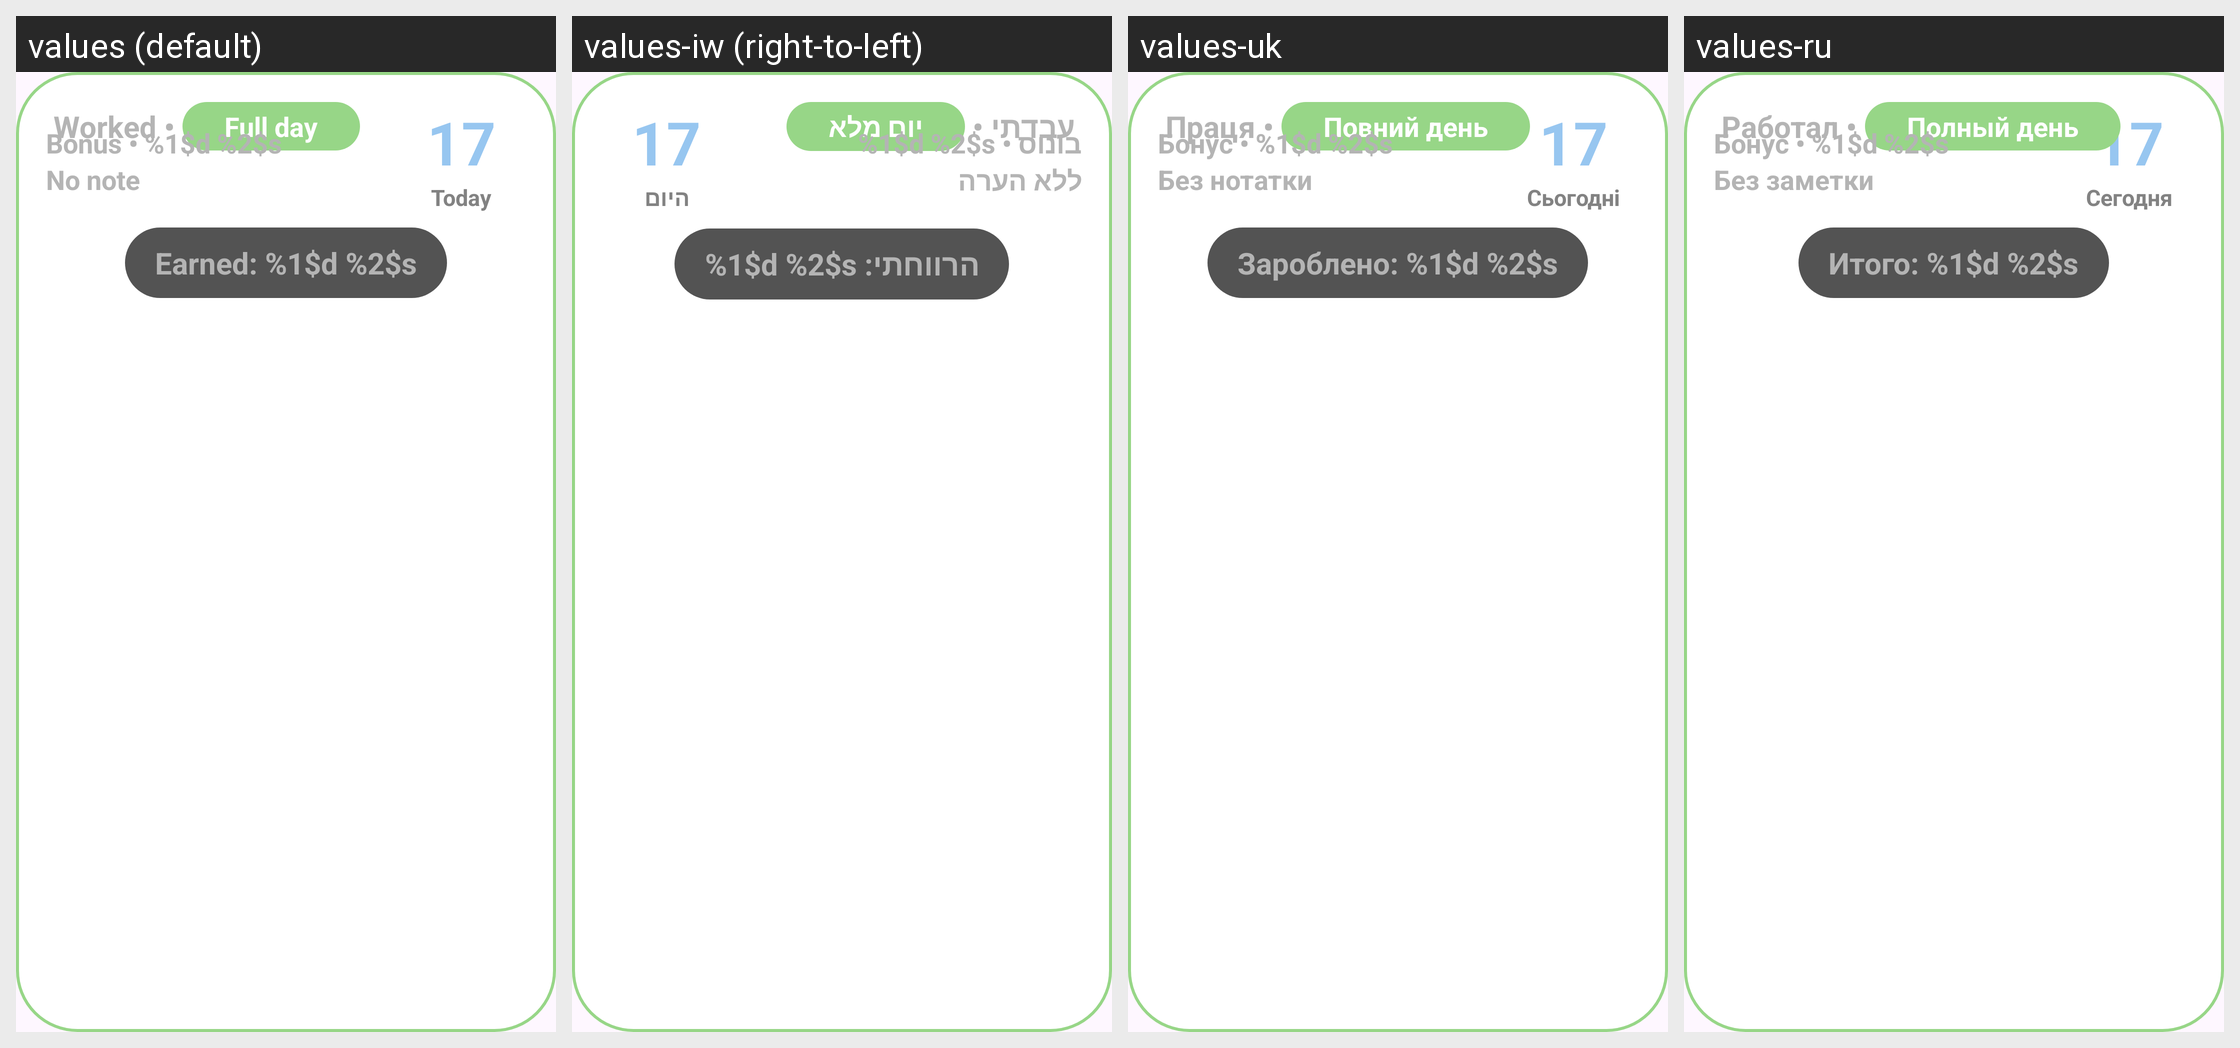

The Android screen above is rendered under several locales of the same app. Produce the string resources it draws, with the default and per-locale values.
Android screen res/layout/view_today_status.xml rendered under 4 locales, left to right: values (default), values-iw (right-to-left), values-uk, values-ru. Device: Nexus 5 (rendered at 1080×1920; each locale shown at half size, 540×960, under a caption strip naming it); theme Theme.MarkWorkingDaysApp.
Other locales in the repository, not shown: values-de, values-nl, values-pl.
Strings drawn on this screen, with the default value and each locale's value (text and hints the layout hard-codes, and strings that could not be matched under every locale, appear in the picture but are not listed):

dialog_today
  values: Today
  values-iw: היום
  values-uk: Сьогодні
  values-ru: Сегодня

view_worked
  values: Worked •
  values-iw: עבדתי •
  values-uk: Праця •
  values-ru: Работал •

dialog_full_day
  values: Full day
  values-iw: יום מלא
  values-uk: Повний день
  values-ru: Полный день

view_bonus
  values: Bonus • %1$d %2$s
  values-iw: בונוס • %1$d %2$s
  values-uk: Бонус • %1$d %2$s
  values-ru: Бонус • %1$d %2$s

view_no_note
  values: No note
  values-iw: ללא הערה
  values-uk: Без нотатки
  values-ru: Без заметки

view_earned
  values: Earned: %1$d %2$s
  values-iw: הרווחתי: %1$d %2$s
  values-uk: Зароблено: %1$d %2$s
  values-ru: Итого: %1$d %2$s
